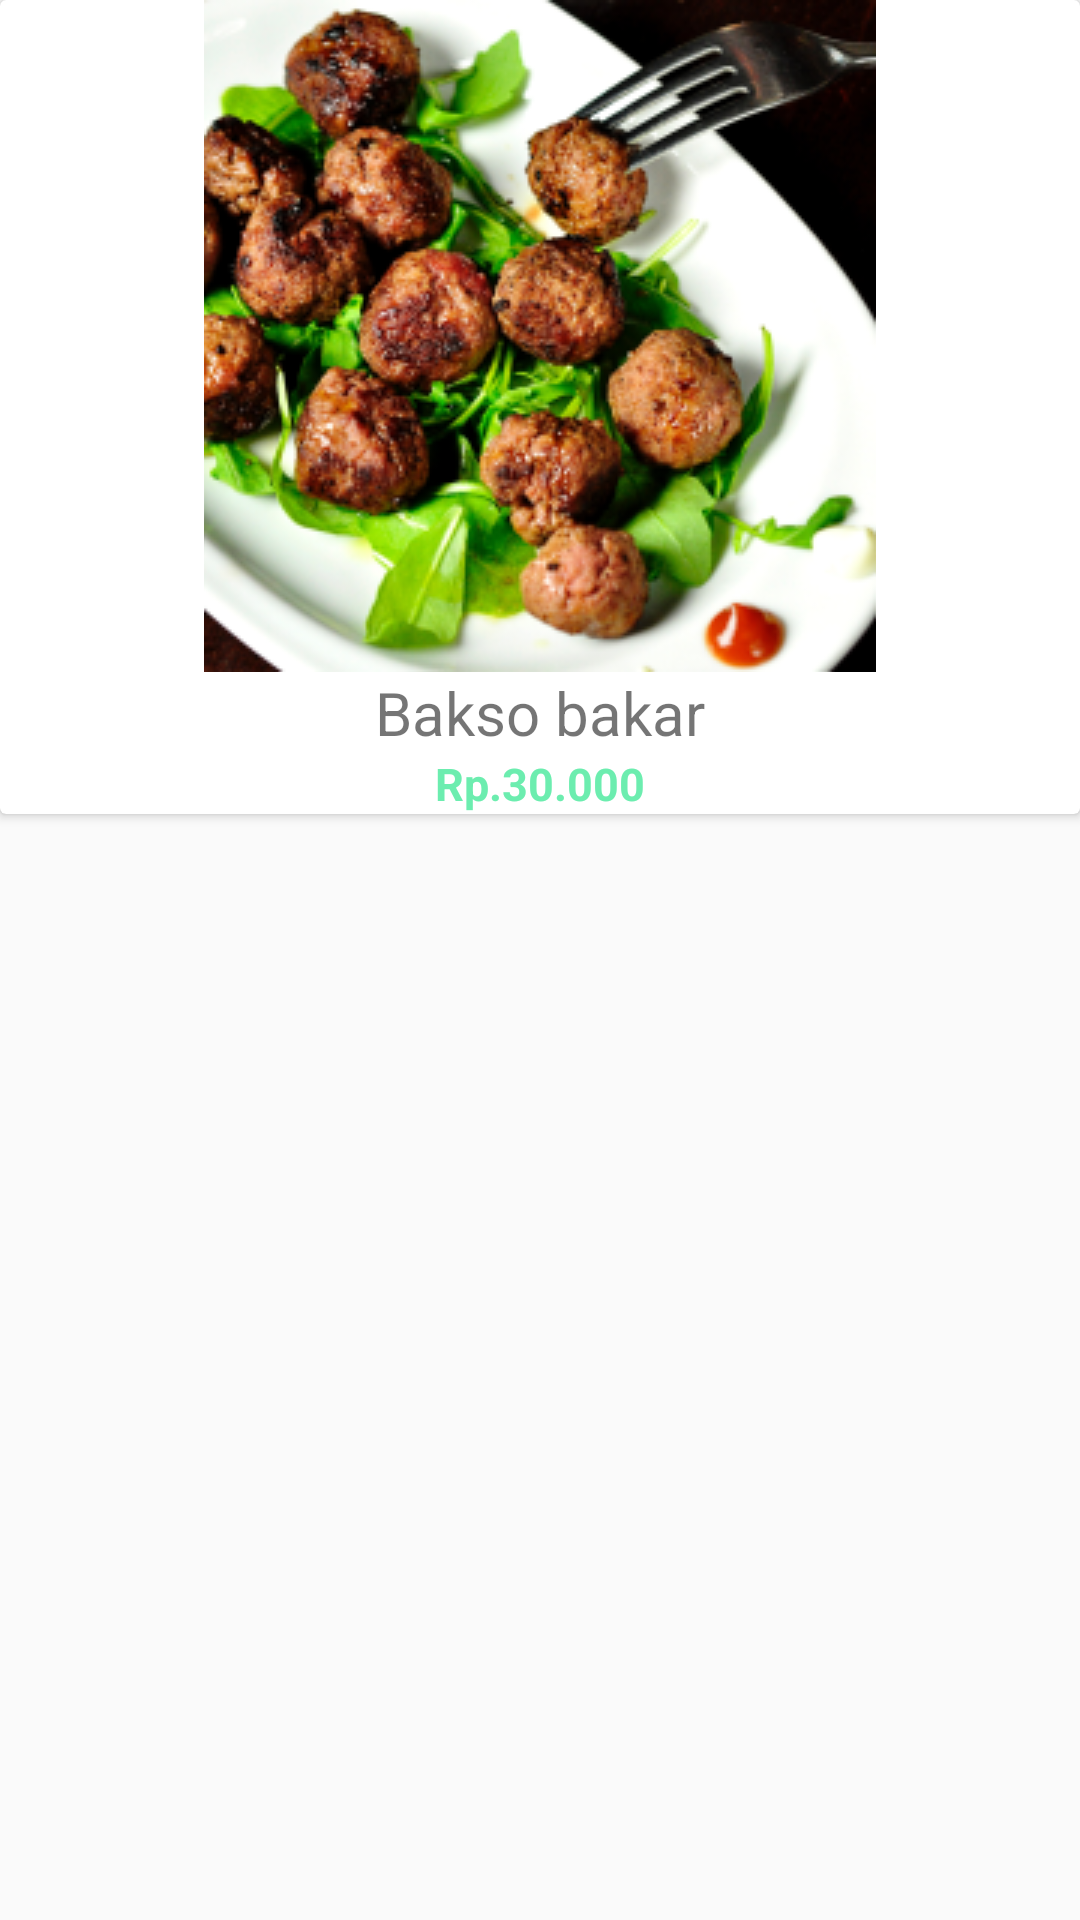

Layout XML and referenced resources for this Android screen:
<!-- AndroidManifest.xml: application theme AppTheme -->
<!-- res/layout/list.xml -->
<?xml version="1.0" encoding="utf-8"?>
<androidx.appcompat.widget.LinearLayoutCompat xmlns:android="http://schemas.android.com/apk/res/android"
    android:layout_width="match_parent"
    android:layout_height="match_parent">

    <androidx.cardview.widget.CardView
        android:id="@+id/cardList"
        android:layout_width="match_parent"
        android:layout_height="wrap_content">

        <androidx.appcompat.widget.LinearLayoutCompat
            android:layout_width="match_parent"
            android:layout_height="wrap_content"
            android:orientation="vertical">

            <androidx.appcompat.widget.AppCompatImageView
                android:layout_width="match_parent"
                android:layout_height="wrap_content"
                android:src="@drawable/foto" />

            <androidx.appcompat.widget.AppCompatTextView
                android:id="@+id/lbList"
                android:layout_width="match_parent"
                android:layout_height="wrap_content"
                android:gravity="center"
                android:text="@string/bakso"
                android:textSize="20sp" />

            <androidx.appcompat.widget.AppCompatTextView
                android:id="@+id/tvHarga"
                android:layout_width="match_parent"
                android:layout_height="wrap_content"
                android:gravity="center"
                android:text="Rp.30.000"
                android:textColor="@color/colorAccent"
                android:textSize="15sp"
                android:textStyle="bold" />
        </androidx.appcompat.widget.LinearLayoutCompat>

    </androidx.cardview.widget.CardView>
</androidx.appcompat.widget.LinearLayoutCompat>
<!-- resources referenced by this layout -->
<resources>
  <color name="colorAccent">#6CEDAF</color>
  <!-- drawable foto: png bitmap (drawable-v24, 118308 bytes) -->
  <string name="bakso">Bakso bakar</string>
  <style name="AppTheme" parent="Theme.AppCompat.Light.DarkActionBar">
          
          <item name="colorPrimary">@color/colorPrimary</item>
          <item name="colorPrimaryDark">@color/colorPrimaryDark</item>
          <item name="colorAccent">@color/colorAccent</item>
      </style>
  <color name="colorPrimary">#F39C12</color>
  <color name="colorPrimaryDark">#dedede</color>
</resources>
